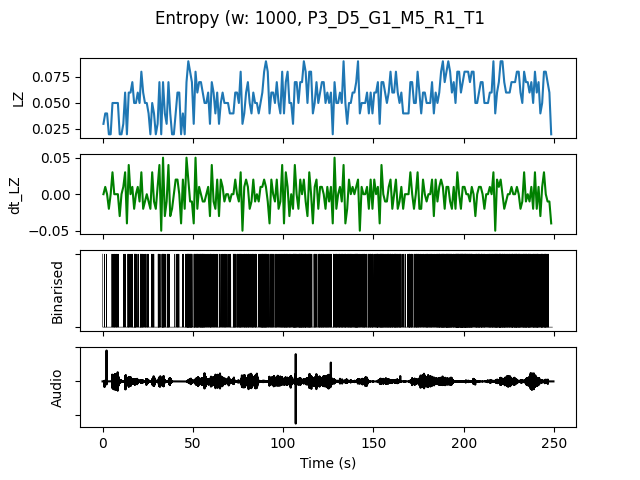

The table this chart was drawn from, first rows:
, t0, LZ, dt_LZ, IOI, nCounts
0.0, 0.0, 0.0299, 0.0, 1000, 1
1.0, 1.0, 0.03986, 0.009966, 1000, 1
2.0, 2.0, 0.03986, 0.0, 1000, 1
3.0, 3.0, 0.01993, -0.01993, 0.0, 0
4.0, 4.0, 0.01993, 0.0, 0.0, 0
5.0, 5.0, 0.04983, 0.0299, 500.0, 2
6.0, 6.0, 0.04983, 0.0, 333.3, 3
7.0, 7.0, 0.04983, 0.0, 333.3, 3
8.0, 8.0, 0.04983, 0.0, 333.3, 3
9.0, 9.0, 0.01993, -0.0299, 0.0, 0
10.0, 10.0, 0.01993, 0.0, 0.0, 0
11.0, 11.0, 0.0299, 0.009966, 1000, 1
12.0, 12.0, 0.05979, 0.0299, 333.3, 3
13.0, 13.0, 0.01993, -0.03986, 0.0, 0
14.0, 14.0, 0.05979, 0.03986, 333.3, 3
15.0, 15.0, 0.05979, 0.0, 500.0, 2
16.0, 16.0, 0.06976, 0.009966, 250.0, 4
17.0, 17.0, 0.04983, -0.01993, 333.3, 3
18.0, 18.0, 0.04983, 0.0, 333.3, 3
19.0, 19.0, 0.05979, 0.009966, 500.0, 2
20.0, 20.0, 0.04983, -0.009966, 500.0, 2
21.0, 21.0, 0.07973, 0.0299, 200.0, 5
22.0, 22.0, 0.05979, -0.01993, 333.3, 3
23.0, 23.0, 0.04983, -0.009966, 333.3, 3
24.0, 24.0, 0.04983, 0.0, 333.3, 3
25.0, 25.0, 0.03986, -0.009966, 1000, 1
26.0, 26.0, 0.01993, -0.01993, 0.0, 0
27.0, 27.0, 0.04983, 0.0299, 333.3, 3
28.0, 28.0, 0.03986, -0.009966, 500.0, 2
29.0, 29.0, 0.01993, -0.01993, 0.0, 0
30.0, 30.0, 0.0299, 0.009966, 1000, 1
31.0, 31.0, 0.06976, 0.03986, 200.0, 5
32.0, 32.0, 0.01993, -0.04983, 1000, 1
33.0, 33.0, 0.06976, 0.04983, 166.7, 6
34.0, 34.0, 0.03986, -0.0299, 333.3, 3
35.0, 35.0, 0.0299, -0.009966, 1000, 1
36.0, 36.0, 0.06976, 0.03986, 250.0, 4
37.0, 37.0, 0.03986, -0.0299, 1000, 1
38.0, 38.0, 0.01993, -0.01993, 0.0, 0
39.0, 39.0, 0.01993, 0.0, 0.0, 0
40.0, 40.0, 0.03986, 0.01993, 1000, 1
41.0, 41.0, 0.05979, 0.01993, 333.3, 3
42.0, 42.0, 0.05979, 0.0, 500.0, 2
43.0, 43.0, 0.01993, -0.03986, 0.0, 0
44.0, 44.0, 0.03986, 0.01993, 500.0, 2
45.0, 45.0, 0.01993, -0.01993, 0.0, 0
46.0, 46.0, 0.06976, 0.04983, 200.0, 5
47.0, 47.0, 0.08969, 0.01993, 125.0, 8
48.0, 48.0, 0.07973, -0.009966, 166.7, 6
49.0, 49.0, 0.06976, -0.009966, 200.0, 5
50.0, 50.0, 0.0299, -0.03986, 500.0, 2
51.0, 51.0, 0.07973, 0.04983, 200.0, 5
52.0, 52.0, 0.05979, -0.01993, 200.0, 5
53.0, 53.0, 0.06976, 0.009966, 333.3, 3
54.0, 54.0, 0.06976, 0.0, 166.7, 6
55.0, 55.0, 0.05979, -0.009966, 142.9, 7
56.0, 56.0, 0.04983, -0.009966, 250.0, 4
57.0, 57.0, 0.04983, 0.0, 333.3, 3
58.0, 58.0, 0.05979, 0.009966, 250.0, 4
59.0, 59.0, 0.0299, -0.0299, 500.0, 2
... 189 more rows
